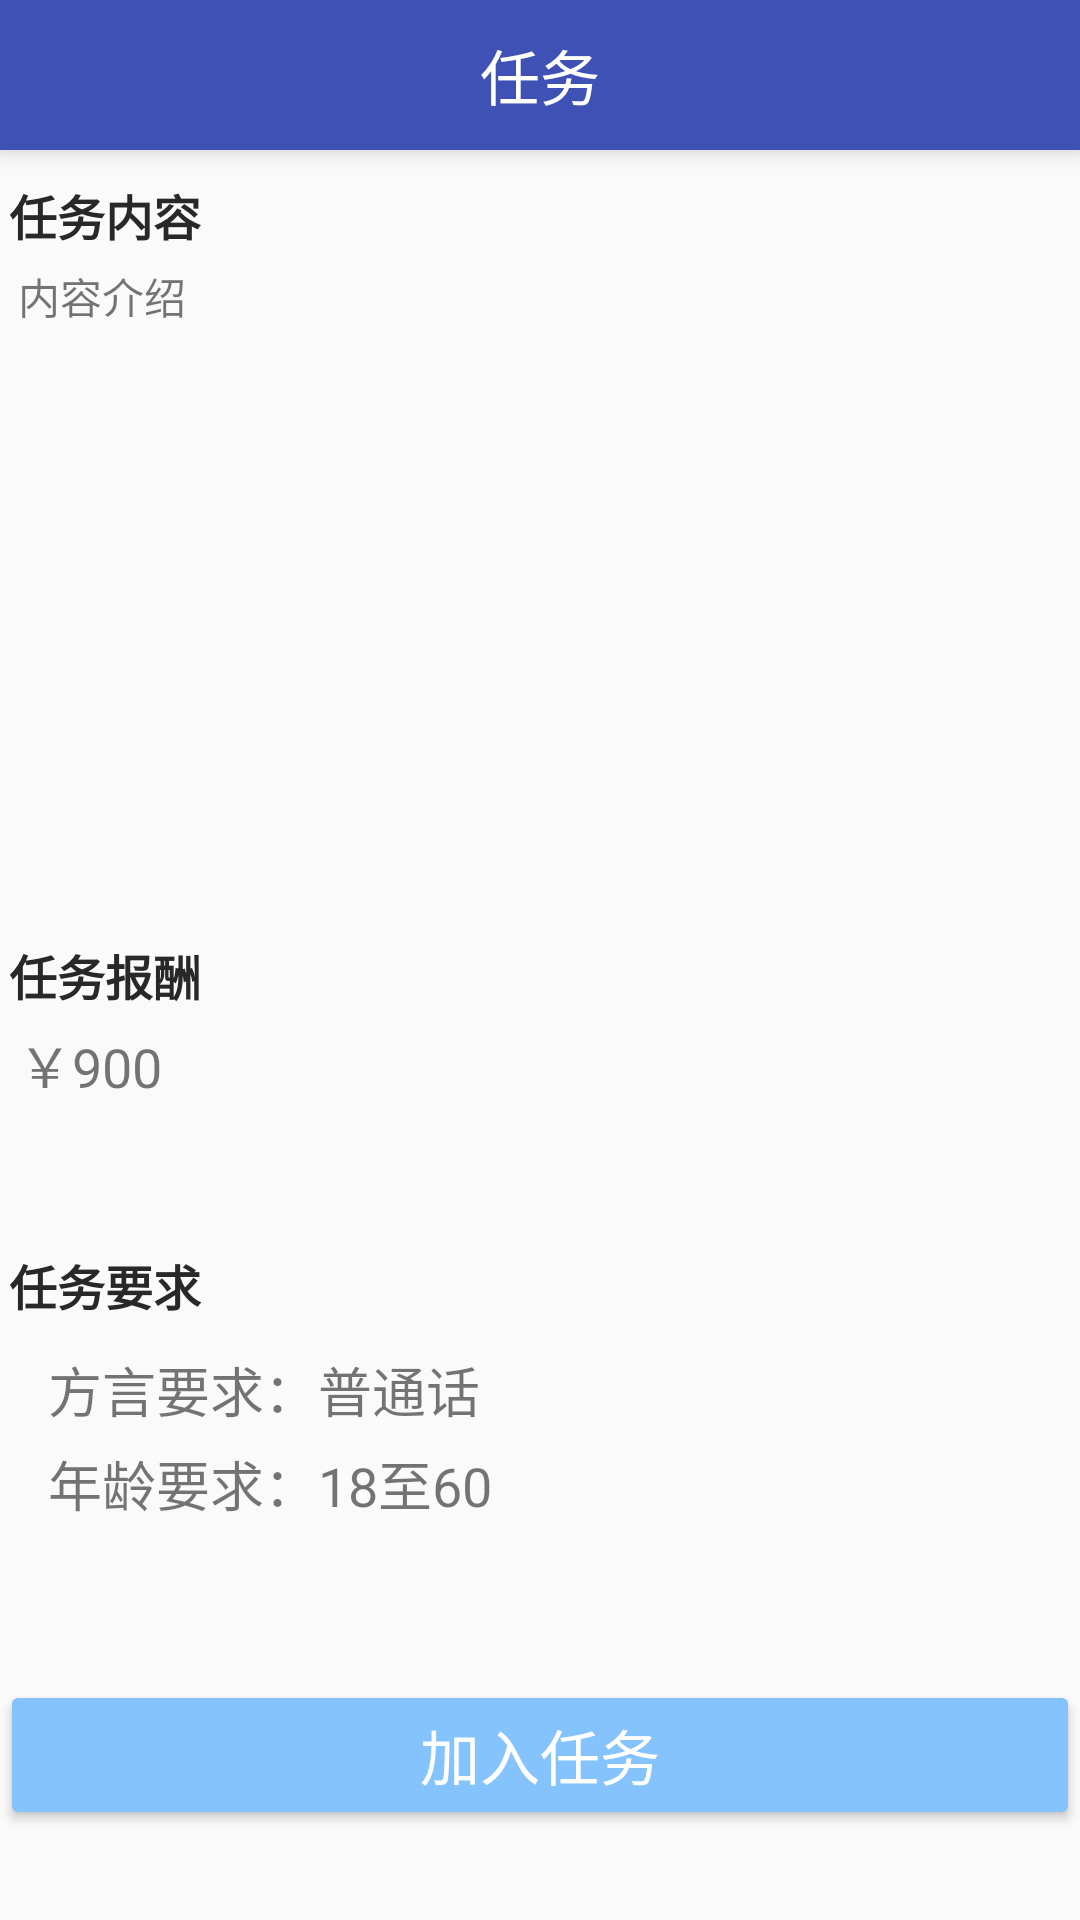

Here is an Android app screen rendered from its layout file. Give the layout XML and the strings, colors and styles it references.
<!-- AndroidManifest.xml: application theme AppTheme -->
<!-- res/layout/activity_task_info_page.xml -->
<?xml version="1.0" encoding="utf-8"?>
<android.support.constraint.ConstraintLayout xmlns:android="http://schemas.android.com/apk/res/android"
    xmlns:app="http://schemas.android.com/apk/res-auto"
    xmlns:tools="http://schemas.android.com/tools"
    android:layout_width="match_parent"
    android:layout_height="match_parent"
    tools:context="com.aicyber.gathervoice.page.TaskInfoPage">
    <android.support.design.widget.AppBarLayout
        android:layout_width="match_parent"
        android:layout_height="50dp"
        android:elevation="@dimen/login_item_elevation"
        tools:layout_editor_absoluteX="159dp"
        tools:layout_editor_absoluteY="0dp"
        tools:ignore="MissingConstraints">

        <RelativeLayout
            android:layout_width="match_parent"
            android:layout_height="match_parent">
            <ImageView
                android:layout_width="40dp"
                android:layout_height="40dp"
                android:layout_centerVertical="true"
                android:transitionName="taskPage"
                android:src="@drawable/back_light"
                android:id="@+id/backMainButton"
                />

            <TextView
                android:id="@+id/task_name_page"
                android:layout_width="wrap_content"
                android:layout_height="wrap_content"
                android:text="任务"
                android:layout_centerHorizontal="true"
                android:layout_centerVertical="true"
                android:textColor="@color/white"
                android:textSize="20dp" />

        </RelativeLayout>
    </android.support.design.widget.AppBarLayout>
    <RelativeLayout
        android:layout_width="match_parent"
        android:layout_height="match_parent">
        <LinearLayout
            android:layout_width="match_parent"
            android:layout_height="wrap_content"
            android:layout_marginRight="3dp"
            android:layout_marginLeft="3dp"
            android:layout_alignParentTop="true"
            android:orientation="vertical">
            <LinearLayout
                android:layout_width="match_parent"
                android:layout_height="60dp"/>
            <TextView
                android:layout_width="match_parent"
                android:layout_height="wrap_content"
                android:textStyle="bold"
                android:textSize="16sp"
                android:text="任务内容"
                android:elevation="10dp"
                android:textColor="@color/black"
                />
            <TextView
                android:id="@+id/text_desc"
                android:layout_width="match_parent"
                android:layout_height="200dp"
                android:layout_marginTop="5dp"
                android:layout_marginBottom="5dp"
                android:layout_marginLeft="3dp"
                android:layout_marginRight="3dp"
                android:background="@drawable/myrect"
                android:elevation="10dp"
                android:textSize="14sp"
                android:text="内容介绍"
                />
            <TextView
            android:layout_width="match_parent"
            android:layout_height="wrap_content"
            android:textStyle="bold"
            android:textSize="16sp"
            android:text="任务报酬"
            android:elevation="10dp"
            android:layout_marginTop="20dp"
            android:textColor="@color/black"
            />
            <LinearLayout
                android:layout_width="match_parent"
                android:layout_height="50dp"
                android:orientation="horizontal"
                android:layout_marginTop="5dp"
                android:layout_marginBottom="5dp"
                android:layout_marginLeft="3dp"
                android:layout_marginRight="3dp"
                android:background="@drawable/myrect"
                android:elevation="10dp"
                >
                <TextView
                    android:layout_width="wrap_content"
                    android:layout_height="wrap_content"
                    android:textSize="18dp"
                    android:text="￥"
                    />
                <TextView
                    android:id="@+id/text_price"
                    android:layout_width="wrap_content"
                    android:layout_height="wrap_content"
                    android:textSize="18dp"
                    android:text="900"
                    />

            </LinearLayout>
            <TextView
                android:layout_width="match_parent"
                android:layout_height="wrap_content"
                android:textStyle="bold"
                android:textSize="16sp"
                android:text="任务要求"
                android:elevation="10dp"
                android:layout_marginTop="20dp"
                android:textColor="@color/black"
                />
            <LinearLayout
                android:layout_width="match_parent"
                android:layout_height="60dp"
                android:orientation="vertical"
                android:layout_marginTop="5dp"
                android:layout_marginBottom="5dp"
                android:layout_marginLeft="3dp"
                android:layout_marginRight="3dp"
                android:background="@drawable/myrect"
                android:elevation="10dp"
                >
                <LinearLayout
                    android:layout_width="wrap_content"
                    android:layout_height="wrap_content"
                    android:orientation="horizontal"
                    android:layout_marginLeft="10dp"
                    android:layout_marginTop="5dp"
                    >
                    <TextView
                        android:layout_width="wrap_content"
                        android:layout_height="wrap_content"
                        android:textSize="18dp"
                        android:text="方言要求："
                        />
                    <TextView
                        android:id="@+id/need_dialect"
                        android:layout_width="wrap_content"
                        android:layout_height="wrap_content"
                        android:textSize="18dp"
                        android:text="普通话"
                        />
                </LinearLayout>
                <LinearLayout
                    android:layout_width="wrap_content"
                    android:layout_height="wrap_content"
                    android:orientation="horizontal"
                    android:layout_marginLeft="10dp"
                    android:layout_marginTop="5dp"
                    >
                    <TextView
                        android:layout_width="wrap_content"
                        android:layout_height="wrap_content"
                        android:textSize="18dp"
                        android:text="年龄要求："
                        />
                    <TextView
                        android:id="@+id/age_from"
                        android:layout_width="wrap_content"
                        android:layout_height="wrap_content"
                        android:textSize="18dp"
                        android:text="18"
                        />
                    <TextView
                        android:layout_width="wrap_content"
                        android:layout_height="wrap_content"
                        android:textSize="18dp"
                        android:text="至"
                        />
                    <TextView
                        android:id="@+id/age_to"
                        android:layout_width="wrap_content"
                        android:layout_height="wrap_content"
                        android:textSize="18dp"
                        android:text="60"
                        />
                </LinearLayout>

            </LinearLayout>
        </LinearLayout>
        <android.support.v7.widget.AppCompatButton
            android:id="@+id/addTaskButton"
            android:layout_width="match_parent"
            android:layout_height="50dp"
            android:elevation="@dimen/login_item_elevation"
            android:textSize="20sp"
            android:textColor="@color/white"
            android:layout_alignParentBottom="true"
            android:layout_marginBottom="30dp"
            android:text="加入任务" />

    </RelativeLayout>
</android.support.constraint.ConstraintLayout>
<!-- resources referenced by this layout -->
<resources>
  <color name="black">#282828</color>
  <color name="white">#FFFFFF</color>
  <dimen name="login_item_elevation">5dp</dimen>
  <style name="AppTheme" parent="Theme.AppCompat.Light.NoActionBar">
          
          <item name="colorPrimary">@color/colorPrimary</item>
          <item name="colorPrimaryDark">@color/colorPrimaryDark</item>
          <item name="colorAccent">@color/colorAccent</item>
          <item name="android:colorButtonNormal">@color/my_button_color</item>
          
          <item name="android:windowContentTransitions">true</item>
      </style>
  <color name="colorPrimary">#3f51b5</color>
  <color name="colorPrimaryDark">#303f9f</color>
  <color name="colorAccent">#ff4081</color>
  <color name="my_button_color">#85c3fe</color>
</resources>
